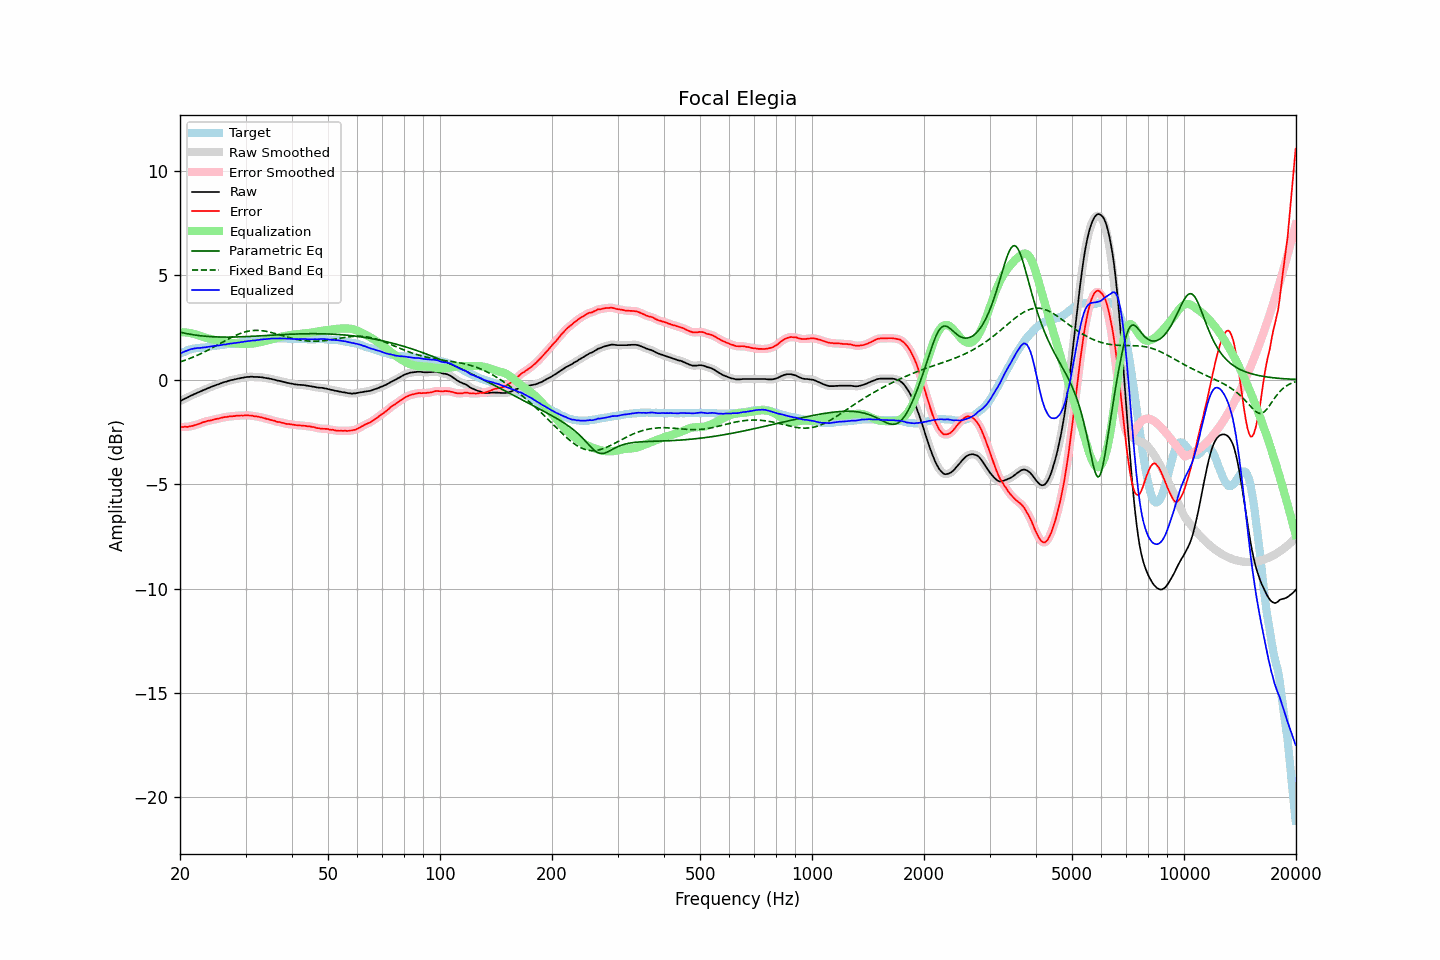

The file beside this chart, header and first rows:
frequency, raw, error, smoothed, error_smoothed, equalization, parametric_eq, fixed_band_eq, equalized_raw, equalized_smoothed, target
20.00, -1.03, -2.27, -1.03, -2.27, 2.27, 2.27, 0.85, 1.24, 1.24, 1.24
20.20, -0.99, -2.27, -0.99, -2.27, 2.27, 2.26, 0.87, 1.28, 1.28, 1.28
20.40, -0.95, -2.27, -0.95, -2.27, 2.27, 2.24, 0.90, 1.32, 1.32, 1.32
20.61, -0.91, -2.25, -0.91, -2.26, 2.26, 2.22, 0.93, 1.36, 1.35, 1.34
20.81, -0.88, -2.26, -0.88, -2.26, 2.26, 2.21, 0.95, 1.38, 1.38, 1.38
21.02, -0.84, -2.26, -0.84, -2.25, 2.25, 2.19, 0.98, 1.41, 1.41, 1.42
21.23, -0.80, -2.24, -0.80, -2.24, 2.24, 2.18, 1.01, 1.44, 1.44, 1.44
21.44, -0.76, -2.22, -0.76, -2.22, 2.22, 2.17, 1.04, 1.46, 1.46, 1.46
21.66, -0.73, -2.21, -0.73, -2.20, 2.20, 2.15, 1.07, 1.48, 1.48, 1.48
21.87, -0.69, -2.18, -0.69, -2.18, 2.18, 2.14, 1.11, 1.50, 1.49, 1.49
22.09, -0.66, -2.17, -0.66, -2.16, 2.16, 2.13, 1.14, 1.50, 1.51, 1.51
22.31, -0.62, -2.14, -0.62, -2.14, 2.13, 2.12, 1.17, 1.52, 1.51, 1.52
22.54, -0.59, -2.11, -0.59, -2.11, 2.11, 2.11, 1.21, 1.52, 1.52, 1.52
22.76, -0.56, -2.09, -0.55, -2.08, 2.08, 2.10, 1.25, 1.52, 1.53, 1.53
22.99, -0.52, -2.05, -0.52, -2.05, 2.06, 2.09, 1.28, 1.54, 1.53, 1.53
23.22, -0.49, -2.03, -0.49, -2.03, 2.03, 2.08, 1.32, 1.54, 1.54, 1.54
23.45, -0.46, -2.01, -0.45, -2.00, 2.01, 2.08, 1.36, 1.55, 1.55, 1.55
23.69, -0.42, -1.98, -0.42, -1.98, 1.99, 2.07, 1.40, 1.57, 1.56, 1.56
23.92, -0.39, -1.97, -0.39, -1.97, 1.96, 2.07, 1.44, 1.58, 1.58, 1.58
24.16, -0.36, -1.95, -0.36, -1.95, 1.95, 2.06, 1.48, 1.59, 1.59, 1.60
24.40, -0.33, -1.93, -0.33, -1.93, 1.93, 2.06, 1.52, 1.60, 1.60, 1.61
24.65, -0.30, -1.90, -0.30, -1.91, 1.91, 2.05, 1.56, 1.61, 1.61, 1.61
24.89, -0.27, -1.89, -0.27, -1.89, 1.89, 2.05, 1.60, 1.62, 1.62, 1.63
25.14, -0.24, -1.87, -0.24, -1.87, 1.87, 2.05, 1.65, 1.64, 1.63, 1.63
25.39, -0.22, -1.86, -0.21, -1.86, 1.86, 2.04, 1.69, 1.64, 1.64, 1.64
25.65, -0.19, -1.84, -0.19, -1.84, 1.84, 2.04, 1.73, 1.65, 1.65, 1.65
25.91, -0.16, -1.82, -0.16, -1.82, 1.82, 2.04, 1.77, 1.66, 1.66, 1.66
26.16, -0.13, -1.80, -0.13, -1.81, 1.81, 2.04, 1.82, 1.68, 1.68, 1.67
26.43, -0.11, -1.79, -0.11, -1.79, 1.80, 2.04, 1.86, 1.69, 1.69, 1.68
26.69, -0.09, -1.79, -0.08, -1.78, 1.78, 2.04, 1.90, 1.69, 1.70, 1.70
26.96, -0.06, -1.77, -0.06, -1.77, 1.77, 2.04, 1.94, 1.71, 1.71, 1.71
27.23, -0.04, -1.76, -0.04, -1.76, 1.76, 2.04, 1.98, 1.72, 1.72, 1.72
27.50, -0.02, -1.76, -0.02, -1.75, 1.75, 2.04, 2.02, 1.73, 1.73, 1.74
27.77, -0.01, -1.75, -0.00, -1.75, 1.75, 2.04, 2.06, 1.74, 1.74, 1.74
28.05, 0.01, -1.75, 0.01, -1.74, 1.74, 2.04, 2.10, 1.75, 1.75, 1.76
28.33, 0.03, -1.73, 0.03, -1.73, 1.73, 2.04, 2.13, 1.76, 1.76, 1.76
28.62, 0.05, -1.72, 0.05, -1.72, 1.73, 2.05, 2.17, 1.78, 1.78, 1.78
28.90, 0.06, -1.72, 0.06, -1.72, 1.72, 2.05, 2.20, 1.78, 1.79, 1.79
29.19, 0.08, -1.71, 0.08, -1.72, 1.72, 2.05, 2.23, 1.80, 1.80, 1.79
29.48, 0.09, -1.72, 0.09, -1.72, 1.71, 2.05, 2.25, 1.80, 1.81, 1.81
29.78, 0.11, -1.71, 0.11, -1.71, 1.71, 2.06, 2.28, 1.82, 1.82, 1.82
30.08, 0.12, -1.71, 0.12, -1.71, 1.71, 2.06, 2.30, 1.83, 1.83, 1.83
30.38, 0.13, -1.71, 0.13, -1.71, 1.71, 2.06, 2.31, 1.84, 1.84, 1.84
30.68, 0.13, -1.72, 0.14, -1.71, 1.72, 2.07, 2.33, 1.85, 1.85, 1.85
30.99, 0.14, -1.72, 0.14, -1.72, 1.72, 2.07, 2.34, 1.86, 1.86, 1.86
31.30, 0.14, -1.73, 0.14, -1.73, 1.73, 2.08, 2.35, 1.87, 1.87, 1.87
31.61, 0.13, -1.75, 0.14, -1.74, 1.74, 2.08, 2.36, 1.87, 1.88, 1.89
31.93, 0.13, -1.75, 0.13, -1.75, 1.75, 2.08, 2.36, 1.88, 1.88, 1.88
32.24, 0.13, -1.76, 0.13, -1.77, 1.77, 2.09, 2.36, 1.90, 1.89, 1.89
32.57, 0.12, -1.78, 0.13, -1.78, 1.78, 2.09, 2.36, 1.90, 1.91, 1.90
32.89, 0.12, -1.80, 0.12, -1.79, 1.80, 2.10, 2.35, 1.92, 1.92, 1.92
33.22, 0.11, -1.81, 0.11, -1.81, 1.82, 2.10, 2.35, 1.93, 1.93, 1.92
33.55, 0.10, -1.84, 0.10, -1.83, 1.83, 2.11, 2.33, 1.93, 1.93, 1.94
33.89, 0.08, -1.85, 0.09, -1.85, 1.85, 2.11, 2.32, 1.93, 1.94, 1.94
34.23, 0.07, -1.88, 0.07, -1.88, 1.87, 2.12, 2.31, 1.94, 1.94, 1.95
34.57, 0.06, -1.89, 0.06, -1.90, 1.89, 2.12, 2.29, 1.96, 1.95, 1.95
34.92, 0.04, -1.92, 0.05, -1.92, 1.92, 2.13, 2.27, 1.96, 1.96, 1.96
35.27, 0.03, -1.94, 0.03, -1.93, 1.94, 2.13, 2.25, 1.97, 1.97, 1.97
35.62, 0.01, -1.95, 0.01, -1.96, 1.96, 2.13, 2.23, 1.97, 1.97, 1.97
35.97, -0.01, -1.97, -0.01, -1.98, 1.98, 2.14, 2.21, 1.97, 1.97, 1.96
... 635 more rows
